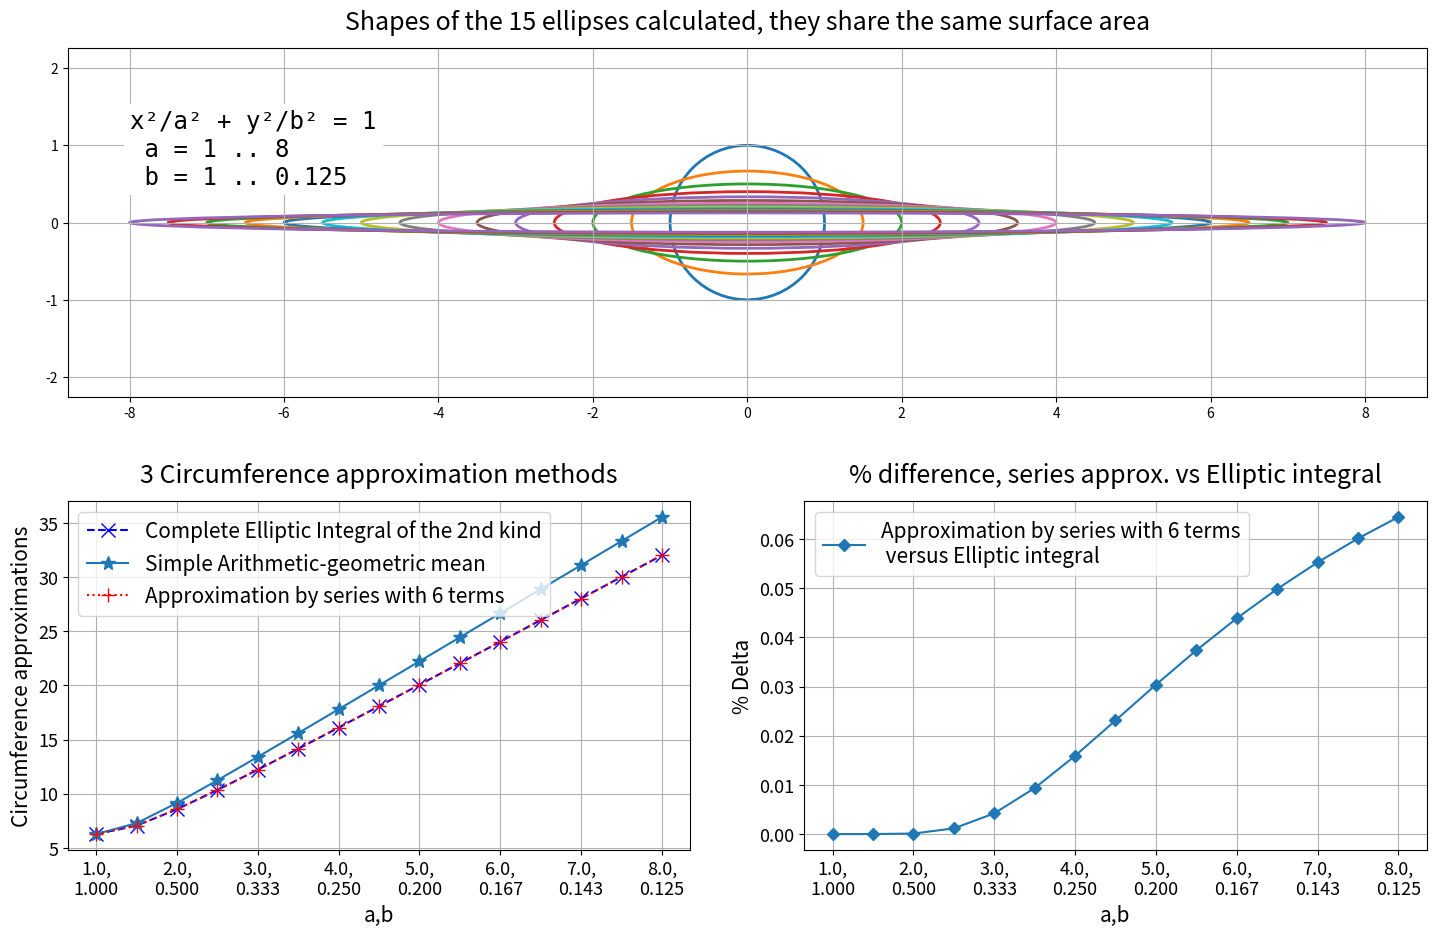

Source code (Python): (Note: this script raises an exception after producing the figure.)
#!/usr/bin/env python3
#
#  perimeter_ellipse_v4.py
#  
#  Copyright 2025 Nap0
#  
#  This program is free software; you can redistribute it and/or modify
#  it under the terms of the GNU General Public License as published by
#  the Free Software Foundation; either version 2 of the License, or
#  (at your option) any later version.
#  
#  This program is distributed in the hope that it will be useful,
#  but WITHOUT ANY WARRANTY; without even the implied warranty of
#  MERCHANTABILITY or FITNESS FOR A PARTICULAR PURPOSE.  See the
#  GNU General Public License for more details.
#  
#  You should have received a copy of the GNU General Public License
#  along with this program; if not, write to the Free Software
#  Foundation, Inc., 51 Franklin Street, Fifth Floor, Boston,
#  MA 02110-1301, USA.
#  
#  
#  Three methods to approximate the Circumference of an ellipse, using Python + Scipy + Numpy + Matplotlib
#  the Circumference of a series of elipses with identical surface area is calculated 
#  the shape ranging from a circle to the flattest ellipse
#  importing the complete elliptic integral of the second kind function ellipe() and
#  the Binomial coefficients function binom() from scipy.special
#
from scipy.special import ellipe, binom
# importing library numpy to be able to define calculations on complete vectors of numbers (np arrays)
import numpy as np
# importing matplotlib.pyplot, it contains basic plotting functionality
import matplotlib.pyplot as plt
# importing matplotlib.patches to be able to draw ellipses directly on the plot window
from matplotlib.patches import Ellipse
# importing matplotlib.colors to use predefined colors
import matplotlib.colors as mcolors


title = "Three methods to approximate the Circumference of an ellipse, using Python + Scipy, Numpy"
info = """
Ellipse:
--------

        x²/a² + y²/b² = 1

Method 1, Elliptic integral:
----------------------------

        e is the eccentricity of the ellipse:
        
        e = √( 1 - b² / a² ), a > b
        
                            π/2 
        Circumference = 4.a.∫ √( 1 - e².sin²(θ) ).d(θ)
                            0
        
        complete elliptic integral of the second kind:
                π/2 
        E(x) =  ∫ √( 1 - x.sin(θ) ).d(θ)
                0
        
        Circumference = 4.a.E( e² )
        
        Calculated using scipy.special.ellipe() for the complete elliptic integral of the second kind

Method 2, Simple Arithmetic-Geometric Mean approximation:
---------------------------------------------------------

        Circumference ≈ √(2).π.√( a² + b² )

Method 3, Circumference approximation by series:
------------------------------------------------

        h = (a - b)² / (a + b)²
                                  ∞
        Circumference = π.(a + b).∑ ( binom(2.n, n) / ((2.n - 1) * 4ⁿ ) )²
                                 n=0
 
        Circumference = π.(a + b).( 1 + h / 4 + h²/64 + h³/256 + 25.h⁴/16384 + 49.h⁵/65536 + ... )
        
        Calculated using using scipy.special.binom() for the Binomial coefficient
    
"""
print(title)
print("-" * len(title))
print(info)



# Complete elliptic integral of the second kind:
#   e is the eccentricity of the ellipse:
#   e = √( 1 - b² / a² ) 
#   a >= b
#               π/2 
#       E(x) =  ∫ √( 1 - x.sin(θ) ).d(θ)
#               0
#        
#       Circumference = 4.a.E( e² )
#
#       calculated using scipy.integrate.quad()
#
def Circumference_by_Elliptic_integral(a , b):
    half_pi = np.pi / 2.0
    # eccentricity of the ellipse
    e_sq = 1 - b ** 2 / a ** 2
    e = np.sqrt(e_sq)
    # call scipy function to perform integration
    integral = ellipe(e_sq)
    Circumference = 4 * a * integral
    return(Circumference, e)


# Simple arithmetic-geometric mean approximation
#   Circumference ≈ 2.π.√( ( a² + b² ) / 2 )
#                 = √(2).π.√( a² + b² )
#    
def Circumference_by_Simple_Arithmetic_Geometric_Mean_Approximation(a, b):
    Circumference = np.sqrt(2) * np.pi * np.sqrt( a ** 2 + b ** 2)
    return(Circumference)
    

# Circumference approximation by series
#       h = (a - b)² / (a + b)²
#                                 ∞
#       Circumference = π.(a + b).∑ ( binom(2.n, n) / ((2.n - 1) * 4ⁿ ) )²
#                                n=0
#       Circumference = π.(a + b).( 1 + h / 4 + h²/64 + h³/256 + 25.h⁴/16384 + 49.h⁵/65536 + ... )
#
#       Using scipy.special.binom() for the Binomial coefficient
#
def Circumference_by_Series_Approximation(a, b, number_of_terms):
    h = (a - b) ** 2 / (a + b) ** 2
    series = 0
    # calculate coefficients and add the terms of the series
    for n in range(number_of_terms):
        coefficient = ( binom( 2 * n, n) / ((2 * n - 1) * 4 ** n) ) ** 2
        series += coefficient * h ** n
    Circumference = series * np.pi * (a + b)
    return(Circumference)



# varying a en b values so that the surface area of the
# ellipse stays constant
# area = pi.a.b
# also a >= b for the elliptic integral method
# here pi is chosen as area, so as in circle with a=1 and b=1

# number of ellipses
N = 15

# maximum value of a, minimum will be 1
a_max = 8

# number of terms for the series approximation
number_of_terms = 6

# values for a
array_a = np.linspace(1, a_max, N)

# values for b so that area stays constant
array_b = 1.0 / array_a

# as a check calculate area for each a and b pair
array_area = np.pi * array_a * array_b

# these approximations can be calculated array based using numpy
Circumference_elliptic, eccentricity = Circumference_by_Elliptic_integral(array_a, array_b)
Circumference_geometric = Circumference_by_Simple_Arithmetic_Geometric_Mean_Approximation(array_a, array_b)
Circumference_series = Circumference_by_Series_Approximation(array_a, array_b, number_of_terms)

# calculate percentage difference of Series method vs Ellliptic
percentage_delta_elliptic_series = 100.0 * ( Circumference_elliptic - Circumference_series ) / Circumference_elliptic


# print table of all results
print(f"Calculating circumference of {N} ellipses, with a ranging from 1 to {a_max} and b from 1 to {1 / a_max}\n")
header = "|\t".join(["     a","     b","Eccentricity","        Area","     Geometric",f"Series {number_of_terms} terms","      Elliptic"])
print(header)
print("-" * 94)
for index, a, b, area in zip(range(N), array_a, array_b, array_area):
    table_line = f"{a:>6.3f}|\t{b:>6.3f}|\t{eccentricity[index]:>12.8f}|\t{area:>12.8f}|\t"
    table_line += f"{Circumference_geometric[index]:>14.8f}|\t{Circumference_series[index]:>14.8f}|\t{Circumference_elliptic[index]:>14.8f}"
    print(table_line)

    
# make plots
# a numpy array which contains a subset of the values in array_a, it determines where to plot x axis labels
x_axis_a_ticks = array_a[::2]
# a list which contains the x axis labels as strings
x_axis_a_labels = [ f"{a:.1f},\n{b:.3f}" for a,b in zip(array_a[::2], array_b[::2]) ]

# a new patplotlib figure object is created to start defining the plot window
plt.figure(figsize=(15, 10), num = title)

# sub plot to show the shapes of the ellipses
plt.subplot(2, 1, 1)
ax = plt.gca()
colors = tuple(mcolors.TABLEAU_COLORS.values())
for index, a, b in zip(range(N), array_a, array_b):
    ellipse = Ellipse(xy = (0, 0), width = 2*a, height = 2*b, edgecolor = colors[index % len(colors)], fc = "None", lw = 2)
    ax.add_patch(ellipse)
plt.axis('equal')
plt.grid()
txt = f"x²/a² + y²/b² = 1\n a = 1 .. {a_max}\n b = 1 .. {1 / a_max}"
plt.text(-a_max, 0.5, txt, fontsize = "xx-large", fontfamily = "monospace", backgroundcolor = "w")
plt.title(f"Shapes of the {N} ellipses calculated, they share the same surface area", fontsize = 18, y = 1.03)

# subplot to show the values of the three methods vs a and b
plt.subplot(2, 2, 3)
plt.plot(array_a, Circumference_elliptic, marker = "x", color = "b", linestyle = "dashed", markersize = 10, label = "Complete Elliptic Integral of the 2nd kind")
plt.plot(array_a, Circumference_geometric, marker = "*", markersize = 10, label = "Simple Arithmetic-geometric mean")
plt.plot(array_a, Circumference_series, marker = "+", color = "r", linestyle = "dotted", markersize = 10, label = f"Approximation by series with {number_of_terms} terms")
plt.legend(fontsize = 15)
plt.title("3 Circumference approximation methods", fontsize = 18, y = 1.03)
plt.xlabel("a,b", fontsize = 15)
plt.ylabel("Circumference approximations", fontsize = 15)
plt.xticks(fontsize = 13)
plt.yticks(fontsize = 13)
ax = plt.gca()
ax.set_xticks(x_axis_a_ticks, labels = x_axis_a_labels)
plt.grid()

# subplot to show how the series approximation differs from Elliptic integral method in %
plt.subplot(2, 2, 4)
plt.plot(array_a, percentage_delta_elliptic_series, marker = "D", label = f"Approximation by series with {number_of_terms} terms\n versus Elliptic integral")
plt.legend(fontsize = 15)
plt.title("% difference, series approx. vs Elliptic integral", fontsize = 18, y = 1.03)
plt.xlabel("a,b", fontsize = 15)
plt.ylabel("% Delta", fontsize = 15)
plt.xticks(fontsize = 13)
plt.yticks(fontsize = 13)
ax = plt.gca()
ax.set_xticks(x_axis_a_ticks, labels = x_axis_a_labels)
plt.grid()

# define space between subplots
plt.tight_layout(pad=3.0)

# start with plot window maximized, this works at least in linux..
mng = plt.get_current_fig_manager()
mng.resize(*mng.window.maxsize())

# show window enter the loop
plt.show()


